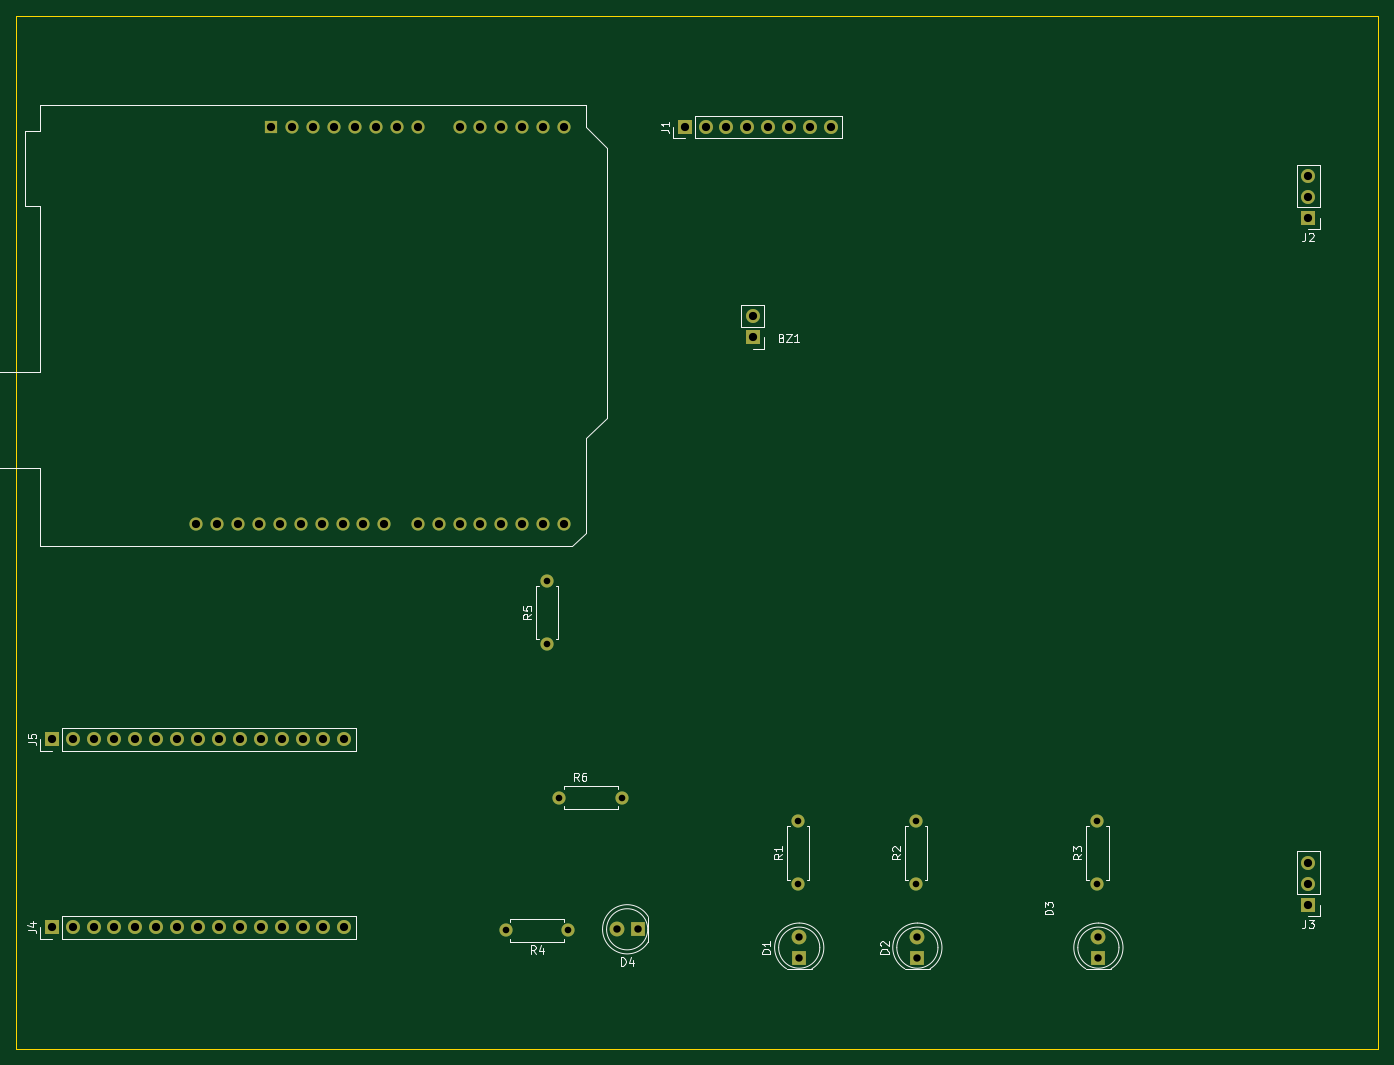
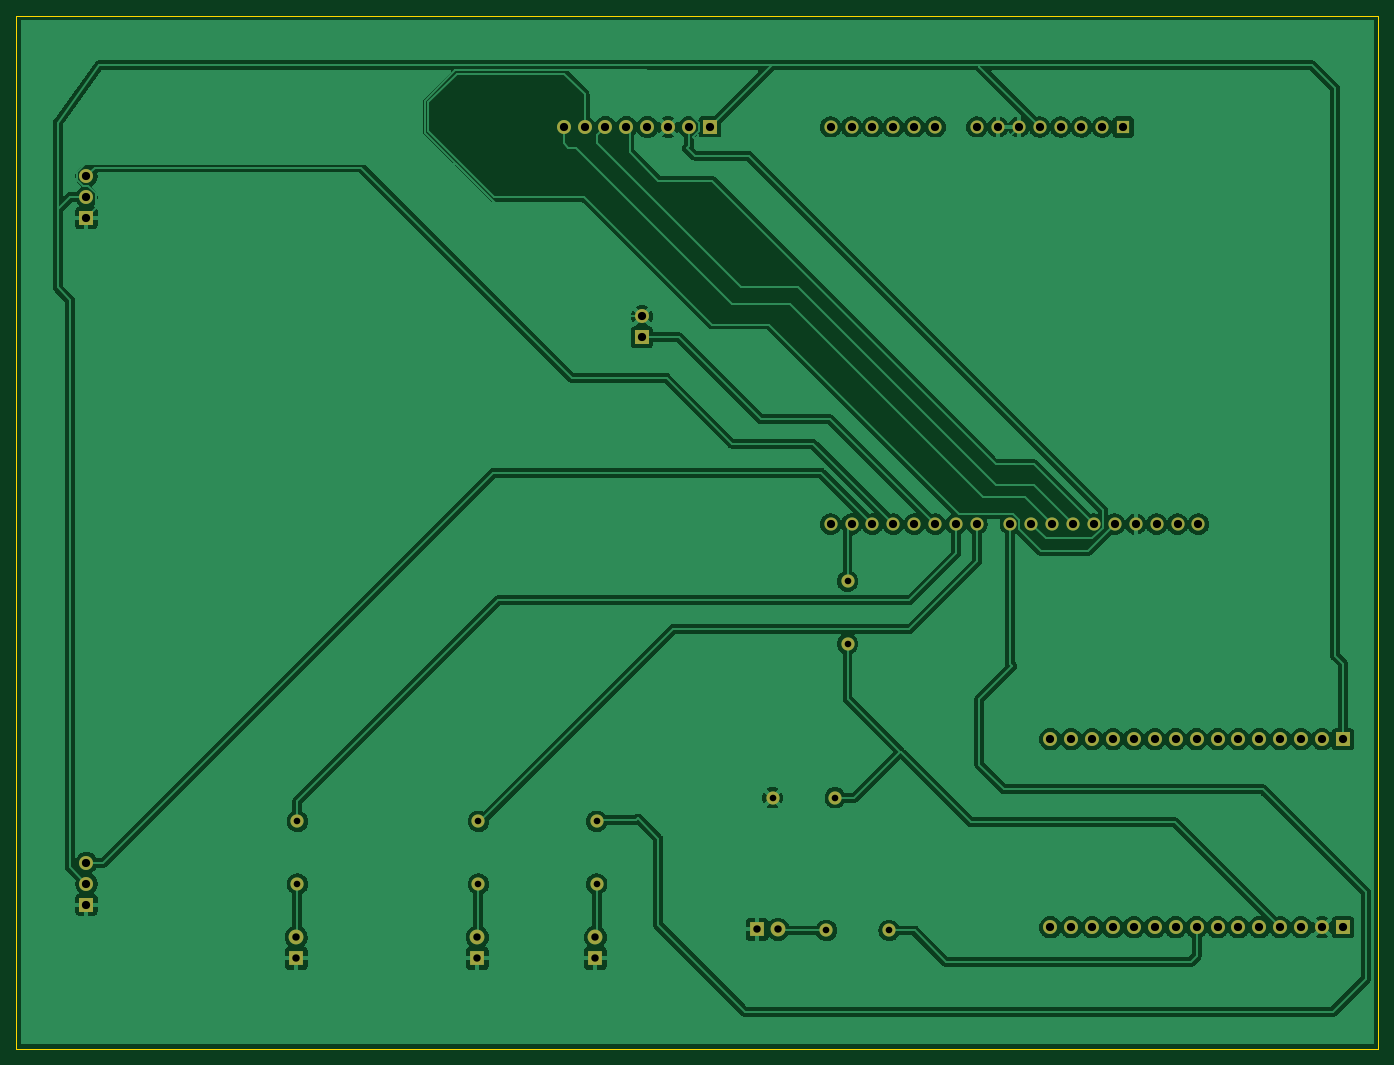
Circuit board: 11 layer files. Board 165.5 x 125.5 mm.
- bottom_copper: Kicad Datein-B_Cu.gbr (177500 bytes)
- bottom_mask: Kicad Datein-B_Mask.gbr (3650 bytes)
- paste: Kicad Datein-B_Paste.gbr (470 bytes)
- bottom_silk: Kicad Datein-B_Silkscreen.gbr (471 bytes)
- outline: Kicad Datein-Edge_Cuts.gbr (629 bytes)
- top_copper: Kicad Datein-F_Cu.gbr (8238 bytes)
- top_mask: Kicad Datein-F_Mask.gbr (3650 bytes)
- paste: Kicad Datein-F_Paste.gbr (470 bytes)
- top_silk: Kicad Datein-F_Silkscreen.gbr (23141 bytes)
- drill: Kicad Datein-NPTH.drl (281 bytes)
- drill: Kicad Datein-PTH.drl (1917 bytes)

=== bottom_copper: Kicad Datein-B_Cu.gbr (177500 bytes, source omitted) ===
=== bottom_mask: Kicad Datein-B_Mask.gbr ===
%TF.GenerationSoftware,KiCad,Pcbnew,9.0.7*%
%TF.CreationDate,2026-01-03T20:52:02+01:00*%
%TF.ProjectId,Kicad Datein,4b696361-6420-4446-9174-65696e2e6b69,rev?*%
%TF.SameCoordinates,Original*%
%TF.FileFunction,Soldermask,Bot*%
%TF.FilePolarity,Negative*%
%FSLAX46Y46*%
G04 Gerber Fmt 4.6, Leading zero omitted, Abs format (unit mm)*
G04 Created by KiCad (PCBNEW 9.0.7) date 2026-01-03 20:52:02*
%MOMM*%
%LPD*%
G01*
G04 APERTURE LIST*
%ADD10R,1.800000X1.800000*%
%ADD11C,1.800000*%
%ADD12R,1.700000X1.700000*%
%ADD13C,1.700000*%
%ADD14C,1.600000*%
%ADD15R,1.600000X1.600000*%
%ADD16O,1.600000X1.600000*%
G04 APERTURE END LIST*
D10*
%TO.C,D3*%
X150000000Y-123000000D03*
D11*
X150000000Y-120460000D03*
%TD*%
D12*
%TO.C,J1*%
X99720000Y-22000000D03*
D13*
X102260000Y-22000000D03*
X104800000Y-22000000D03*
X107340000Y-22000000D03*
X109880000Y-22000000D03*
X112420000Y-22000000D03*
X114960000Y-22000000D03*
X117500000Y-22000000D03*
%TD*%
D12*
%TO.C,J4*%
X22800000Y-119260000D03*
D13*
X25340000Y-119260000D03*
X27880000Y-119260000D03*
X30420000Y-119260000D03*
X32960000Y-119260000D03*
X35500000Y-119260000D03*
X38040000Y-119260000D03*
X40580000Y-119260000D03*
X43120000Y-119260000D03*
X45660000Y-119260000D03*
X48200000Y-119260000D03*
X50740000Y-119260000D03*
X53280000Y-119260000D03*
X55820000Y-119260000D03*
X58360000Y-119260000D03*
%TD*%
D14*
%TO.C,R2*%
X127860000Y-114000000D03*
X127860000Y-106380000D03*
%TD*%
%TO.C,R5*%
X83000000Y-84810000D03*
X83000000Y-77190000D03*
%TD*%
D15*
%TO.C,A1*%
X49500000Y-22000000D03*
D16*
X52040000Y-22000000D03*
X54580000Y-22000000D03*
X57120000Y-22000000D03*
X59660000Y-22000000D03*
X62200000Y-22000000D03*
X64740000Y-22000000D03*
X67280000Y-22000000D03*
X72360000Y-22000000D03*
X74900000Y-22000000D03*
X77440000Y-22000000D03*
X79980000Y-22000000D03*
X82520000Y-22000000D03*
X85060000Y-22000000D03*
X85060000Y-70260000D03*
X82520000Y-70260000D03*
X79980000Y-70260000D03*
X77440000Y-70260000D03*
X74900000Y-70260000D03*
X72360000Y-70260000D03*
X69820000Y-70260000D03*
X67280000Y-70260000D03*
X63220000Y-70260000D03*
X60680000Y-70260000D03*
X58140000Y-70260000D03*
X55600000Y-70260000D03*
X53060000Y-70260000D03*
X50520000Y-70260000D03*
X47980000Y-70260000D03*
X45440000Y-70260000D03*
X42900000Y-70260000D03*
X40360000Y-70260000D03*
%TD*%
D10*
%TO.C,D4*%
X94000000Y-119500000D03*
D11*
X91460000Y-119500000D03*
%TD*%
D10*
%TO.C,D2*%
X128000000Y-123000000D03*
D11*
X128000000Y-120460000D03*
%TD*%
D14*
%TO.C,R4*%
X85570000Y-119640000D03*
X77950000Y-119640000D03*
%TD*%
D12*
%TO.C,J2*%
X175500000Y-33040000D03*
D13*
X175500000Y-30500000D03*
X175500000Y-27960000D03*
%TD*%
D14*
%TO.C,R6*%
X84500000Y-103500000D03*
X92120000Y-103500000D03*
%TD*%
D10*
%TO.C,D1*%
X113640000Y-123000000D03*
D11*
X113640000Y-120460000D03*
%TD*%
D14*
%TO.C,R3*%
X149860000Y-114000000D03*
X149860000Y-106380000D03*
%TD*%
D12*
%TO.C,J3*%
X175500000Y-116500000D03*
D13*
X175500000Y-113960000D03*
X175500000Y-111420000D03*
%TD*%
D12*
%TO.C,BZ1*%
X108000000Y-47540000D03*
D13*
X108000000Y-45000000D03*
%TD*%
D12*
%TO.C,J5*%
X22800000Y-96400000D03*
D13*
X25340000Y-96400000D03*
X27880000Y-96400000D03*
X30420000Y-96400000D03*
X32960000Y-96400000D03*
X35500000Y-96400000D03*
X38040000Y-96400000D03*
X40580000Y-96400000D03*
X43120000Y-96400000D03*
X45660000Y-96400000D03*
X48200000Y-96400000D03*
X50740000Y-96400000D03*
X53280000Y-96400000D03*
X55820000Y-96400000D03*
X58360000Y-96400000D03*
%TD*%
D14*
%TO.C,R1*%
X113500000Y-114000000D03*
X113500000Y-106380000D03*
%TD*%
M02*

=== paste: Kicad Datein-B_Paste.gbr ===
%TF.GenerationSoftware,KiCad,Pcbnew,9.0.7*%
%TF.CreationDate,2026-01-03T20:52:02+01:00*%
%TF.ProjectId,Kicad Datein,4b696361-6420-4446-9174-65696e2e6b69,rev?*%
%TF.SameCoordinates,Original*%
%TF.FileFunction,Paste,Bot*%
%TF.FilePolarity,Positive*%
%FSLAX46Y46*%
G04 Gerber Fmt 4.6, Leading zero omitted, Abs format (unit mm)*
G04 Created by KiCad (PCBNEW 9.0.7) date 2026-01-03 20:52:02*
%MOMM*%
%LPD*%
G01*
G04 APERTURE LIST*
G04 APERTURE END LIST*
M02*

=== bottom_silk: Kicad Datein-B_Silkscreen.gbr ===
%TF.GenerationSoftware,KiCad,Pcbnew,9.0.7*%
%TF.CreationDate,2026-01-03T20:52:02+01:00*%
%TF.ProjectId,Kicad Datein,4b696361-6420-4446-9174-65696e2e6b69,rev?*%
%TF.SameCoordinates,Original*%
%TF.FileFunction,Legend,Bot*%
%TF.FilePolarity,Positive*%
%FSLAX46Y46*%
G04 Gerber Fmt 4.6, Leading zero omitted, Abs format (unit mm)*
G04 Created by KiCad (PCBNEW 9.0.7) date 2026-01-03 20:52:02*
%MOMM*%
%LPD*%
G01*
G04 APERTURE LIST*
G04 APERTURE END LIST*
M02*

=== outline: Kicad Datein-Edge_Cuts.gbr ===
%TF.GenerationSoftware,KiCad,Pcbnew,9.0.7*%
%TF.CreationDate,2026-01-03T20:52:02+01:00*%
%TF.ProjectId,Kicad Datein,4b696361-6420-4446-9174-65696e2e6b69,rev?*%
%TF.SameCoordinates,Original*%
%TF.FileFunction,Profile,NP*%
%FSLAX46Y46*%
G04 Gerber Fmt 4.6, Leading zero omitted, Abs format (unit mm)*
G04 Created by KiCad (PCBNEW 9.0.7) date 2026-01-03 20:52:02*
%MOMM*%
%LPD*%
G01*
G04 APERTURE LIST*
%TA.AperFunction,Profile*%
%ADD10C,0.050000*%
%TD*%
G04 APERTURE END LIST*
D10*
X18500000Y-8500000D02*
X184000000Y-8500000D01*
X184000000Y-134000000D01*
X18500000Y-134000000D01*
X18500000Y-8500000D01*
M02*

=== top_copper: Kicad Datein-F_Cu.gbr (8238 bytes, source omitted) ===
=== top_mask: Kicad Datein-F_Mask.gbr ===
%TF.GenerationSoftware,KiCad,Pcbnew,9.0.7*%
%TF.CreationDate,2026-01-03T20:52:02+01:00*%
%TF.ProjectId,Kicad Datein,4b696361-6420-4446-9174-65696e2e6b69,rev?*%
%TF.SameCoordinates,Original*%
%TF.FileFunction,Soldermask,Top*%
%TF.FilePolarity,Negative*%
%FSLAX46Y46*%
G04 Gerber Fmt 4.6, Leading zero omitted, Abs format (unit mm)*
G04 Created by KiCad (PCBNEW 9.0.7) date 2026-01-03 20:52:02*
%MOMM*%
%LPD*%
G01*
G04 APERTURE LIST*
%ADD10R,1.800000X1.800000*%
%ADD11C,1.800000*%
%ADD12R,1.700000X1.700000*%
%ADD13C,1.700000*%
%ADD14C,1.600000*%
%ADD15R,1.600000X1.600000*%
%ADD16O,1.600000X1.600000*%
G04 APERTURE END LIST*
D10*
%TO.C,D3*%
X150000000Y-123000000D03*
D11*
X150000000Y-120460000D03*
%TD*%
D12*
%TO.C,J1*%
X99720000Y-22000000D03*
D13*
X102260000Y-22000000D03*
X104800000Y-22000000D03*
X107340000Y-22000000D03*
X109880000Y-22000000D03*
X112420000Y-22000000D03*
X114960000Y-22000000D03*
X117500000Y-22000000D03*
%TD*%
D12*
%TO.C,J4*%
X22800000Y-119260000D03*
D13*
X25340000Y-119260000D03*
X27880000Y-119260000D03*
X30420000Y-119260000D03*
X32960000Y-119260000D03*
X35500000Y-119260000D03*
X38040000Y-119260000D03*
X40580000Y-119260000D03*
X43120000Y-119260000D03*
X45660000Y-119260000D03*
X48200000Y-119260000D03*
X50740000Y-119260000D03*
X53280000Y-119260000D03*
X55820000Y-119260000D03*
X58360000Y-119260000D03*
%TD*%
D14*
%TO.C,R2*%
X127860000Y-114000000D03*
X127860000Y-106380000D03*
%TD*%
%TO.C,R5*%
X83000000Y-84810000D03*
X83000000Y-77190000D03*
%TD*%
D15*
%TO.C,A1*%
X49500000Y-22000000D03*
D16*
X52040000Y-22000000D03*
X54580000Y-22000000D03*
X57120000Y-22000000D03*
X59660000Y-22000000D03*
X62200000Y-22000000D03*
X64740000Y-22000000D03*
X67280000Y-22000000D03*
X72360000Y-22000000D03*
X74900000Y-22000000D03*
X77440000Y-22000000D03*
X79980000Y-22000000D03*
X82520000Y-22000000D03*
X85060000Y-22000000D03*
X85060000Y-70260000D03*
X82520000Y-70260000D03*
X79980000Y-70260000D03*
X77440000Y-70260000D03*
X74900000Y-70260000D03*
X72360000Y-70260000D03*
X69820000Y-70260000D03*
X67280000Y-70260000D03*
X63220000Y-70260000D03*
X60680000Y-70260000D03*
X58140000Y-70260000D03*
X55600000Y-70260000D03*
X53060000Y-70260000D03*
X50520000Y-70260000D03*
X47980000Y-70260000D03*
X45440000Y-70260000D03*
X42900000Y-70260000D03*
X40360000Y-70260000D03*
%TD*%
D10*
%TO.C,D4*%
X94000000Y-119500000D03*
D11*
X91460000Y-119500000D03*
%TD*%
D10*
%TO.C,D2*%
X128000000Y-123000000D03*
D11*
X128000000Y-120460000D03*
%TD*%
D14*
%TO.C,R4*%
X85570000Y-119640000D03*
X77950000Y-119640000D03*
%TD*%
D12*
%TO.C,J2*%
X175500000Y-33040000D03*
D13*
X175500000Y-30500000D03*
X175500000Y-27960000D03*
%TD*%
D14*
%TO.C,R6*%
X84500000Y-103500000D03*
X92120000Y-103500000D03*
%TD*%
D10*
%TO.C,D1*%
X113640000Y-123000000D03*
D11*
X113640000Y-120460000D03*
%TD*%
D14*
%TO.C,R3*%
X149860000Y-114000000D03*
X149860000Y-106380000D03*
%TD*%
D12*
%TO.C,J3*%
X175500000Y-116500000D03*
D13*
X175500000Y-113960000D03*
X175500000Y-111420000D03*
%TD*%
D12*
%TO.C,BZ1*%
X108000000Y-47540000D03*
D13*
X108000000Y-45000000D03*
%TD*%
D12*
%TO.C,J5*%
X22800000Y-96400000D03*
D13*
X25340000Y-96400000D03*
X27880000Y-96400000D03*
X30420000Y-96400000D03*
X32960000Y-96400000D03*
X35500000Y-96400000D03*
X38040000Y-96400000D03*
X40580000Y-96400000D03*
X43120000Y-96400000D03*
X45660000Y-96400000D03*
X48200000Y-96400000D03*
X50740000Y-96400000D03*
X53280000Y-96400000D03*
X55820000Y-96400000D03*
X58360000Y-96400000D03*
%TD*%
D14*
%TO.C,R1*%
X113500000Y-114000000D03*
X113500000Y-106380000D03*
%TD*%
M02*

=== paste: Kicad Datein-F_Paste.gbr ===
%TF.GenerationSoftware,KiCad,Pcbnew,9.0.7*%
%TF.CreationDate,2026-01-03T20:52:02+01:00*%
%TF.ProjectId,Kicad Datein,4b696361-6420-4446-9174-65696e2e6b69,rev?*%
%TF.SameCoordinates,Original*%
%TF.FileFunction,Paste,Top*%
%TF.FilePolarity,Positive*%
%FSLAX46Y46*%
G04 Gerber Fmt 4.6, Leading zero omitted, Abs format (unit mm)*
G04 Created by KiCad (PCBNEW 9.0.7) date 2026-01-03 20:52:02*
%MOMM*%
%LPD*%
G01*
G04 APERTURE LIST*
G04 APERTURE END LIST*
M02*

=== top_silk: Kicad Datein-F_Silkscreen.gbr (23141 bytes, source omitted) ===
=== drill: Kicad Datein-NPTH.drl ===
M48
; DRILL file {KiCad 9.0.7} date 2026-01-03T20:52:07+0100
; FORMAT={-:-/ absolute / metric / decimal}
; #@! TF.CreationDate,2026-01-03T20:52:07+01:00
; #@! TF.GenerationSoftware,Kicad,Pcbnew,9.0.7
; #@! TF.FileFunction,NonPlated,1,2,NPTH
FMAT,2
METRIC
%
G90
G05
M30

=== drill: Kicad Datein-PTH.drl ===
M48
; DRILL file {KiCad 9.0.7} date 2026-01-03T20:52:07+0100
; FORMAT={-:-/ absolute / metric / decimal}
; #@! TF.CreationDate,2026-01-03T20:52:07+01:00
; #@! TF.GenerationSoftware,Kicad,Pcbnew,9.0.7
; #@! TF.FileFunction,Plated,1,2,PTH
FMAT,2
METRIC
; #@! TA.AperFunction,Plated,PTH,ComponentDrill
T1C0.800
; #@! TA.AperFunction,Plated,PTH,ComponentDrill
T2C0.900
; #@! TA.AperFunction,Plated,PTH,ComponentDrill
T3C1.000
%
G90
G05
T1
X77.95Y-119.64
X83.0Y-77.19
X83.0Y-84.81
X84.5Y-103.5
X85.57Y-119.64
X92.12Y-103.5
X113.5Y-106.38
X113.5Y-114.0
X127.86Y-106.38
X127.86Y-114.0
X149.86Y-106.38
X149.86Y-114.0
T2
X91.46Y-119.5
X94.0Y-119.5
X113.64Y-120.46
X113.64Y-123.0
X128.0Y-120.46
X128.0Y-123.0
X150.0Y-120.46
X150.0Y-123.0
T3
X22.8Y-96.4
X22.8Y-119.26
X25.34Y-96.4
X25.34Y-119.26
X27.88Y-96.4
X27.88Y-119.26
X30.42Y-96.4
X30.42Y-119.26
X32.96Y-96.4
X32.96Y-119.26
X35.5Y-96.4
X35.5Y-119.26
X38.04Y-96.4
X38.04Y-119.26
X40.36Y-70.26
X40.58Y-96.4
X40.58Y-119.26
X42.9Y-70.26
X43.12Y-96.4
X43.12Y-119.26
X45.44Y-70.26
X45.66Y-96.4
X45.66Y-119.26
X47.98Y-70.26
X48.2Y-96.4
X48.2Y-119.26
X49.5Y-22.0
X50.52Y-70.26
X50.74Y-96.4
X50.74Y-119.26
X52.04Y-22.0
X53.06Y-70.26
X53.28Y-96.4
X53.28Y-119.26
X54.58Y-22.0
X55.6Y-70.26
X55.82Y-96.4
X55.82Y-119.26
X57.12Y-22.0
X58.14Y-70.26
X58.36Y-96.4
X58.36Y-119.26
X59.66Y-22.0
X60.68Y-70.26
X62.2Y-22.0
X63.22Y-70.26
X64.74Y-22.0
X67.28Y-22.0
X67.28Y-70.26
X69.82Y-70.26
X72.36Y-22.0
X72.36Y-70.26
X74.9Y-22.0
X74.9Y-70.26
X77.44Y-22.0
X77.44Y-70.26
X79.98Y-22.0
X79.98Y-70.26
X82.52Y-22.0
X82.52Y-70.26
X85.06Y-22.0
X85.06Y-70.26
X99.72Y-22.0
X102.26Y-22.0
X104.8Y-22.0
X107.34Y-22.0
X108.0Y-45.0
X108.0Y-47.54
X109.88Y-22.0
X112.42Y-22.0
X114.96Y-22.0
X117.5Y-22.0
X175.5Y-27.96
X175.5Y-30.5
X175.5Y-33.04
X175.5Y-111.42
X175.5Y-113.96
X175.5Y-116.5
M30

